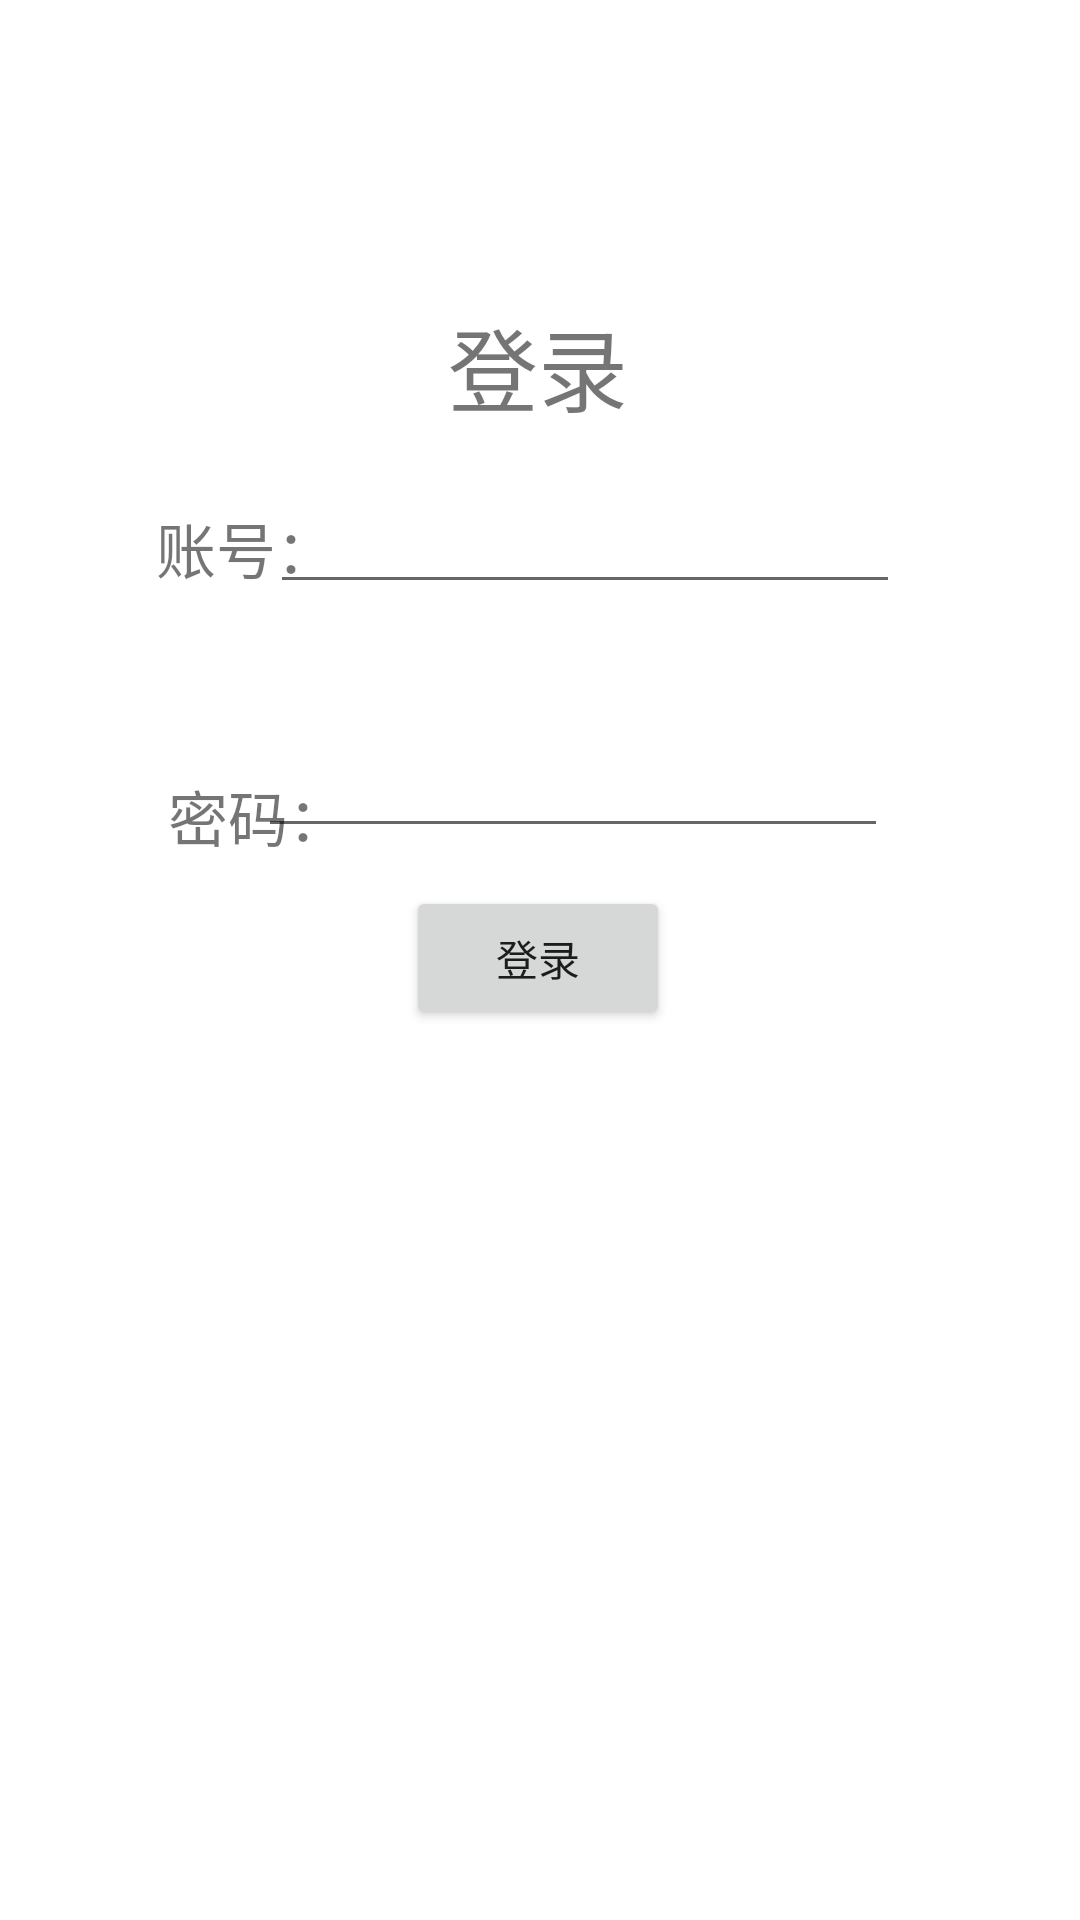

The Android layout XML behind this screen, and the referenced resources:
<!-- AndroidManifest.xml: application theme Theme.ParkingSpace -->
<!-- res/layout/activity_login.xml -->
<?xml version="1.0" encoding="utf-8"?>
<androidx.constraintlayout.widget.ConstraintLayout xmlns:android="http://schemas.android.com/apk/res/android"
    xmlns:app="http://schemas.android.com/apk/res-auto"
    xmlns:tools="http://schemas.android.com/tools"
    android:layout_width="match_parent"
    android:layout_height="match_parent"
    tools:context=".LoginActivity">

    <TextView
        android:id="@+id/textView"
        android:layout_width="wrap_content"
        android:layout_height="wrap_content"
        android:layout_marginTop="100dp"
        android:text="登录"
        android:textSize="30sp"
        app:layout_constraintEnd_toEndOf="parent"
        app:layout_constraintHorizontal_bias="0.498"
        app:layout_constraintStart_toStartOf="parent"
        app:layout_constraintTop_toTopOf="parent" />

    <TextView
        android:id="@+id/textView2"
        android:layout_width="wrap_content"
        android:layout_height="wrap_content"
        android:layout_marginStart="52dp"
        android:layout_marginTop="168dp"
        android:text="账号："
        android:textSize="20sp"
        app:layout_constraintStart_toStartOf="parent"
        app:layout_constraintTop_toTopOf="parent" />

    <TextView
        android:id="@+id/textView3"
        android:layout_width="wrap_content"
        android:layout_height="wrap_content"
        android:layout_marginStart="56dp"
        android:layout_marginTop="60dp"
        android:text="密码："
        android:textSize="20sp"
        app:layout_constraintStart_toStartOf="parent"
        app:layout_constraintTop_toBottomOf="@+id/textView2" />

    <EditText
        android:id="@+id/etp_account"
        android:layout_width="wrap_content"
        android:layout_height="wrap_content"
        android:layout_marginTop="160dp"
        android:layout_marginEnd="60dp"
        android:ems="10"
        android:inputType="textPersonName"
        app:layout_constraintEnd_toEndOf="parent"
        app:layout_constraintTop_toTopOf="parent" />

    <EditText
        android:id="@+id/etp_password"
        android:layout_width="wrap_content"
        android:layout_height="wrap_content"
        android:layout_marginTop="40dp"
        android:layout_marginEnd="64dp"
        android:ems="10"
        android:inputType="textPersonName"
        app:layout_constraintEnd_toEndOf="parent"
        app:layout_constraintTop_toBottomOf="@+id/etp_account" />

    <Button
        android:id="@+id/btn_login"
        android:layout_width="wrap_content"
        android:layout_height="wrap_content"
        android:text="登录"
        app:layout_constraintBottom_toBottomOf="parent"
        app:layout_constraintEnd_toEndOf="parent"
        app:layout_constraintHorizontal_bias="0.498"
        app:layout_constraintStart_toStartOf="parent"
        app:layout_constraintTop_toTopOf="parent"
        app:layout_constraintVertical_bias="0.499" />

</androidx.constraintlayout.widget.ConstraintLayout>
<!-- resources referenced by this layout -->
<resources>
  <style name="Theme.ParkingSpace" parent="Theme.MaterialComponents.DayNight.DarkActionBar">
          
          <item name="colorPrimary">@color/purple_500</item>
          <item name="colorPrimaryVariant">@color/purple_700</item>
          <item name="colorOnPrimary">@color/white</item>
          
          <item name="colorSecondary">@color/teal_200</item>
          <item name="colorSecondaryVariant">@color/teal_700</item>
          <item name="colorOnSecondary">@color/black</item>
          
          <item name="android:statusBarColor">?attr/colorPrimaryVariant</item>
          
      </style>
  <!-- not gathered from this repository: default colours our renderer supplied (Android Studio template values) -->
  <color name="purple_500">#FF6200EE</color>
  <color name="purple_700">#FF3700B3</color>
  <color name="teal_200">#FF03DAC5</color>
  <color name="teal_700">#FF018786</color>
  <color name="black">#FF000000</color>
  <color name="white">#FFFFFFFF</color>
</resources>
